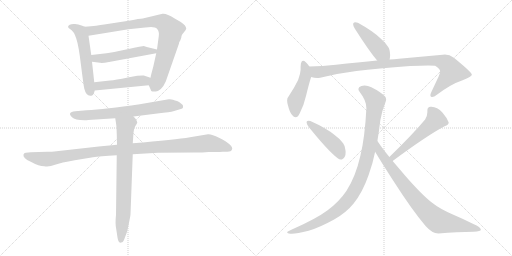
t = 0.00 s
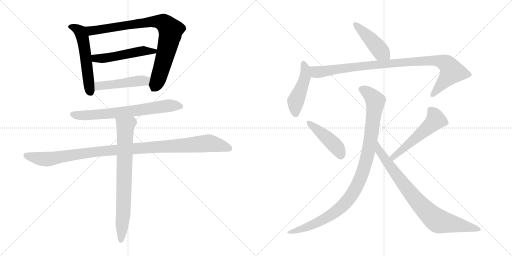
t = 2.26 s
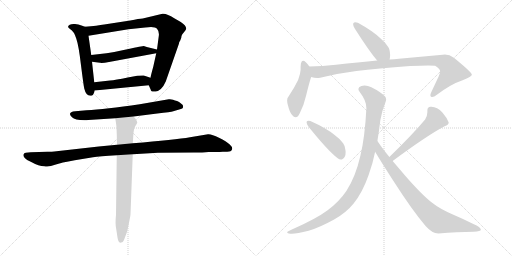
t = 4.53 s
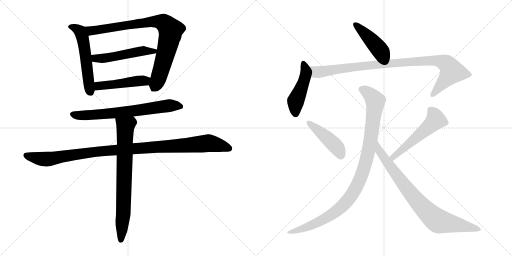
t = 6.79 s
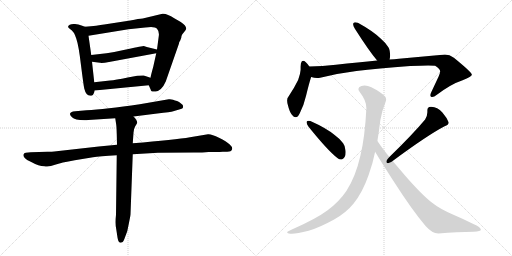
t = 9.06 s
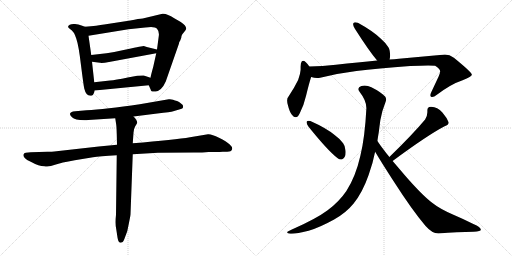
t = 11.32 s

The animated SVG that drew these frames (rendered in a browser with its animation timeline set to each time). Animation: 14 CSS @keyframes rules; one cycle of 11.32 s.

<svg version="1.1" viewBox="0 0 2048 1024" xmlns="http://www.w3.org/2000/svg">
  <g stroke="lightgray" stroke-dasharray="1,1" stroke-width="1" transform="scale(4, 4)">
    <line x1="0" y1="0" x2="256" y2="256"></line>
    <line x1="256" y1="0" x2="0" y2="256"></line>
    <line x1="128" y1="0" x2="128" y2="256"></line>
    <line x1="0" y1="128" x2="256" y2="128"></line>
    <line x1="256" y1="0" x2="512" y2="256"></line>
    <line x1="512" y1="0" x2="256" y2="256"></line>
    <line x1="384" y1="0" x2="384" y2="256"></line>
    <line x1="256" y1="128" x2="512" y2="128"></line>
  </g>
<g transform="scale(1, -1) translate(0, -850)">
   <style type="text/css">
    @keyframes keyframes0 {
      from {
       stroke: black;
       stroke-dashoffset: 551;
       stroke-width: 128;
       }
       64% {
       animation-timing-function: step-end;
       stroke: black;
       stroke-dashoffset: 0;
       stroke-width: 128;
       }
       to {
       stroke: black;
       stroke-width: 1024;
       }
       }
       #make-me-a-hanzi-animation-0 {
         animation: keyframes0 0.698405s both;
         animation-delay: 0.000000s;
         animation-timing-function: linear;
       }
    @keyframes keyframes1 {
      from {
       stroke: black;
       stroke-dashoffset: 853;
       stroke-width: 128;
       }
       74% {
       animation-timing-function: step-end;
       stroke: black;
       stroke-dashoffset: 0;
       stroke-width: 128;
       }
       to {
       stroke: black;
       stroke-width: 1024;
       }
       }
       #make-me-a-hanzi-animation-1 {
         animation: keyframes1 0.944173s both;
         animation-delay: 0.698405s;
         animation-timing-function: linear;
       }
    @keyframes keyframes2 {
      from {
       stroke: black;
       stroke-dashoffset: 507;
       stroke-width: 128;
       }
       62% {
       animation-timing-function: step-end;
       stroke: black;
       stroke-dashoffset: 0;
       stroke-width: 128;
       }
       to {
       stroke: black;
       stroke-width: 1024;
       }
       }
       #make-me-a-hanzi-animation-2 {
         animation: keyframes2 0.662598s both;
         animation-delay: 1.642578s;
         animation-timing-function: linear;
       }
    @keyframes keyframes3 {
      from {
       stroke: black;
       stroke-dashoffset: 472;
       stroke-width: 128;
       }
       61% {
       animation-timing-function: step-end;
       stroke: black;
       stroke-dashoffset: 0;
       stroke-width: 128;
       }
       to {
       stroke: black;
       stroke-width: 1024;
       }
       }
       #make-me-a-hanzi-animation-3 {
         animation: keyframes3 0.634115s both;
         animation-delay: 2.305176s;
         animation-timing-function: linear;
       }
    @keyframes keyframes4 {
      from {
       stroke: black;
       stroke-dashoffset: 687;
       stroke-width: 128;
       }
       69% {
       animation-timing-function: step-end;
       stroke: black;
       stroke-dashoffset: 0;
       stroke-width: 128;
       }
       to {
       stroke: black;
       stroke-width: 1024;
       }
       }
       #make-me-a-hanzi-animation-4 {
         animation: keyframes4 0.809082s both;
         animation-delay: 2.939291s;
         animation-timing-function: linear;
       }
    @keyframes keyframes5 {
      from {
       stroke: black;
       stroke-dashoffset: 1076;
       stroke-width: 128;
       }
       78% {
       animation-timing-function: step-end;
       stroke: black;
       stroke-dashoffset: 0;
       stroke-width: 128;
       }
       to {
       stroke: black;
       stroke-width: 1024;
       }
       }
       #make-me-a-hanzi-animation-5 {
         animation: keyframes5 1.125651s both;
         animation-delay: 3.748373s;
         animation-timing-function: linear;
       }
    @keyframes keyframes6 {
      from {
       stroke: black;
       stroke-dashoffset: 756;
       stroke-width: 128;
       }
       71% {
       animation-timing-function: step-end;
       stroke: black;
       stroke-dashoffset: 0;
       stroke-width: 128;
       }
       to {
       stroke: black;
       stroke-width: 1024;
       }
       }
       #make-me-a-hanzi-animation-6 {
         animation: keyframes6 0.865234s both;
         animation-delay: 4.874024s;
         animation-timing-function: linear;
       }
    @keyframes keyframes7 {
      from {
       stroke: black;
       stroke-dashoffset: 444;
       stroke-width: 128;
       }
       59% {
       animation-timing-function: step-end;
       stroke: black;
       stroke-dashoffset: 0;
       stroke-width: 128;
       }
       to {
       stroke: black;
       stroke-width: 1024;
       }
       }
       #make-me-a-hanzi-animation-7 {
         animation: keyframes7 0.611328s both;
         animation-delay: 5.739258s;
         animation-timing-function: linear;
       }
    @keyframes keyframes8 {
      from {
       stroke: black;
       stroke-dashoffset: 469;
       stroke-width: 128;
       }
       60% {
       animation-timing-function: step-end;
       stroke: black;
       stroke-dashoffset: 0;
       stroke-width: 128;
       }
       to {
       stroke: black;
       stroke-width: 1024;
       }
       }
       #make-me-a-hanzi-animation-8 {
         animation: keyframes8 0.631673s both;
         animation-delay: 6.350586s;
         animation-timing-function: linear;
       }
    @keyframes keyframes9 {
      from {
       stroke: black;
       stroke-dashoffset: 971;
       stroke-width: 128;
       }
       76% {
       animation-timing-function: step-end;
       stroke: black;
       stroke-dashoffset: 0;
       stroke-width: 128;
       }
       to {
       stroke: black;
       stroke-width: 1024;
       }
       }
       #make-me-a-hanzi-animation-9 {
         animation: keyframes9 1.040202s both;
         animation-delay: 6.982259s;
         animation-timing-function: linear;
       }
    @keyframes keyframes10 {
      from {
       stroke: black;
       stroke-dashoffset: 444;
       stroke-width: 128;
       }
       59% {
       animation-timing-function: step-end;
       stroke: black;
       stroke-dashoffset: 0;
       stroke-width: 128;
       }
       to {
       stroke: black;
       stroke-width: 1024;
       }
       }
       #make-me-a-hanzi-animation-10 {
         animation: keyframes10 0.611328s both;
         animation-delay: 8.022461s;
         animation-timing-function: linear;
       }
    @keyframes keyframes11 {
      from {
       stroke: black;
       stroke-dashoffset: 534;
       stroke-width: 128;
       }
       63% {
       animation-timing-function: step-end;
       stroke: black;
       stroke-dashoffset: 0;
       stroke-width: 128;
       }
       to {
       stroke: black;
       stroke-width: 1024;
       }
       }
       #make-me-a-hanzi-animation-11 {
         animation: keyframes11 0.684570s both;
         animation-delay: 8.633789s;
         animation-timing-function: linear;
       }
    @keyframes keyframes12 {
      from {
       stroke: black;
       stroke-dashoffset: 1020;
       stroke-width: 128;
       }
       77% {
       animation-timing-function: step-end;
       stroke: black;
       stroke-dashoffset: 0;
       stroke-width: 128;
       }
       to {
       stroke: black;
       stroke-width: 1024;
       }
       }
       #make-me-a-hanzi-animation-12 {
         animation: keyframes12 1.080078s both;
         animation-delay: 9.318359s;
         animation-timing-function: linear;
       }
    @keyframes keyframes13 {
      from {
       stroke: black;
       stroke-dashoffset: 826;
       stroke-width: 128;
       }
       73% {
       animation-timing-function: step-end;
       stroke: black;
       stroke-dashoffset: 0;
       stroke-width: 128;
       }
       to {
       stroke: black;
       stroke-width: 1024;
       }
       }
       #make-me-a-hanzi-animation-13 {
         animation: keyframes13 0.922201s both;
         animation-delay: 10.398437s;
         animation-timing-function: linear;
       }
</style>
<path d="M 340.0 743.0 L 323.0 749.0 Q 315.0 753.0 300.0 754.0 Q 286.0 755.0 279.0 751.0 Q 265.0 743.0 280.0 734.0 Q 296.0 725.0 305.0 696.0 Q 315.0 667.0 324.0 589.0 Q 334.0 510.0 337.0 496.0 Q 344.0 467.0 361.0 467.0 Q 366.0 467.0 370.0 469.0 Q 374.0 471.0 379.0 488.0 L 377.0 521.0 L 368.0 603.0 L 365.0 630.0 L 354.0 707.0 C 350.0 737.0 349.0 740.0 340.0 743.0 Z" fill="lightgray"></path> 
<path d="M 663.0 524.0 L 716.0 676.0 Q 716.0 683.0 720.0 686.0 L 724.0 696.0 Q 725.0 698.0 726.0 706.0 Q 728.0 713.0 735.0 720.0 L 742.0 729.0 L 745.0 735.0 Q 744.0 749.0 723.0 762.0 L 697.0 777.0 Q 667.0 797.0 650.0 795.0 L 571.0 776.0 Q 557.0 776.0 521.0 768.0 L 417.0 752.0 Q 390.0 747.0 340.0 743.0 C 310.0 740.0 324.0 702.0 354.0 707.0 L 514.0 733.0 L 581.0 740.0 Q 619.0 746.0 628.0 735.0 Q 638.0 724.0 635.0 705.0 L 628.0 652.0 L 625.0 637.0 L 613.0 583.0 Q 603.0 547.0 602.0 539.0 C 595.0 510.0 595.0 509.0 595.0 509.0 L 603.0 491.0 Q 603.0 482.0 623.0 484.0 Q 647.0 488.0 663.0 524.0 Z" fill="lightgray"></path> 
<path d="M 628.0 652.0 L 587.0 662.0 L 575.0 666.0 Q 571.0 666.0 509.0 653.0 Q 447.0 639.0 426.0 637.0 L 365.0 630.0 C 335.0 627.0 338.0 607.0 368.0 603.0 L 400.0 599.0 Q 409.0 597.0 436.0 602.0 L 625.0 637.0 C 654.0 642.0 657.0 645.0 628.0 652.0 Z" fill="lightgray"></path> 
<path d="M 379.0 488.0 L 595.0 509.0 C 625.0 512.0 630.0 530.0 602.0 539.0 L 575.0 548.0 Q 573.0 549.0 549.0 547.0 L 511.0 540.0 Q 461.0 530.0 440.0 528.0 L 377.0 521.0 C 347.0 518.0 349.0 485.0 379.0 488.0 Z" fill="lightgray"></path> 
<path d="M 534.0 384.0 L 629.0 396.0 Q 684.0 402.0 693.0 405.0 L 720.0 413.0 Q 732.0 416.0 732.0 420.0 Q 733.0 423.0 731.0 430.0 Q 716.0 444.0 708.0 446.0 Q 700.0 447.0 692.0 451.0 Q 684.0 454.0 675.0 453.0 L 559.0 433.0 Q 420.0 413.0 346.0 409.0 L 301.0 405.0 Q 267.0 402.0 288.0 381.0 Q 299.0 369.0 338.0 369.0 Q 348.0 369.0 353.0 370.0 L 461.0 377.0 L 534.0 384.0 Z" fill="lightgray"></path> 
<path d="M 190.0 243.0 L 123.0 241.0 L 103.0 239.0 Q 96.0 238.0 94.0 232.0 Q 92.0 226.0 99.0 218.0 Q 106.0 209.0 127.0 201.0 Q 155.0 185.0 177.0 185.0 Q 196.0 181.0 220.0 191.0 Q 244.0 200.0 299.0 209.0 L 372.0 221.0 Q 397.0 225.0 467.0 229.0 L 531.0 233.0 L 632.0 239.0 L 776.0 240.0 Q 812.0 240.0 834.0 242.0 Q 877.0 241.0 891.0 243.0 L 909.0 243.0 Q 925.0 243.0 928.0 252.0 Q 932.0 260.0 919.0 272.0 Q 906.0 284.0 876.0 299.0 Q 847.0 314.0 832.0 313.0 L 760.0 301.0 Q 702.0 291.0 531.0 277.0 L 468.0 271.0 L 395.0 264.0 L 217.0 244.0 Q 211.0 243.0 190.0 243.0 Z" fill="lightgray"></path> 
<path d="M 467.0 229.0 L 464.0 -9.0 Q 460.0 -46.0 465.0 -67.0 L 470.0 -100.0 Q 473.0 -121.0 483.0 -121.0 Q 482.0 -119.0 489.0 -119.0 Q 494.0 -117.0 500.0 -99.0 L 509.0 -75.0 L 516.0 -41.0 Q 522.0 -11.0 522.0 -7.0 L 531.0 233.0 L 531.0 277.0 L 534.0 319.0 Q 534.0 333.0 541.0 345.0 Q 548.0 356.0 549.0 359.0 Q 549.0 369.0 534.0 384.0 C 515.0 407.0 457.0 407.0 461.0 377.0 L 464.0 357.0 Q 466.0 349.0 467.0 314.0 L 468.0 271.0 L 467.0 229.0 Z" fill="lightgray"></path> 
<path d="M 1558.5 612.0 Q 1560.5 621.0 1560.5 630.0 Q 1559.5 652.0 1553.5 661.0 Q 1543.5 678.0 1522.5 696.0 Q 1491.5 726.0 1431.5 759.0 Q 1425.5 761.0 1421.5 761.0 Q 1415.5 761.0 1413.5 757.0 Q 1412.5 756.0 1412.5 753.0 Q 1412.5 747.0 1419.5 735.0 Q 1475.5 647.0 1508.5 608.0 C 1527.5 585.0 1553.5 582.0 1558.5 612.0 Z" fill="lightgray"></path> 
<path d="M 1237.5 584.0 Q 1221.5 607.0 1212.5 607.0 Q 1209.5 607.0 1207.5 605.0 Q 1202.5 600.0 1202.5 584.0 L 1202.5 571.0 Q 1201.5 554.0 1192.5 530.0 Q 1177.5 499.0 1153.5 463.0 Q 1148.5 458.0 1148.5 448.0 Q 1148.5 440.0 1151.5 430.0 Q 1157.5 404.0 1167.5 391.0 Q 1175.5 381.0 1182.5 381.0 Q 1192.5 381.0 1199.5 398.0 Q 1215.5 429.0 1224.5 468.0 Q 1235.5 514.0 1244.5 542.0 C 1251.5 565.0 1251.5 565.0 1237.5 584.0 Z" fill="lightgray"></path> 
<path d="M 1244.5 542.0 Q 1256.5 538.0 1268.5 538.0 Q 1274.5 538.0 1280.5 539.0 Q 1352.5 557.0 1425.5 566.0 Q 1508.5 577.0 1640.5 586.0 Q 1686.5 588.0 1712.5 588.0 Q 1732.5 588.0 1740.5 587.0 Q 1760.5 574.0 1760.5 565.0 L 1760.5 563.0 Q 1760.5 559.0 1754.5 544.0 L 1724.5 480.0 Q 1721.5 473.0 1721.5 469.0 Q 1721.5 465.0 1724.5 463.0 Q 1726.5 462.0 1728.5 462.0 Q 1736.5 462.0 1747.5 471.0 Q 1804.5 514.0 1850.5 529.0 Q 1887.5 543.0 1887.5 552.0 Q 1885.5 562.0 1815.5 619.0 Q 1798.5 632.0 1779.5 632.0 Q 1775.5 632.0 1770.5 631.0 L 1595.5 615.0 Q 1576.5 613.0 1558.5 612.0 L 1508.5 608.0 Q 1434.5 601.0 1343.5 591.0 Q 1288.5 585.0 1237.5 584.0 C 1207.5 583.0 1214.5 547.0 1244.5 542.0 Z" fill="lightgray"></path> 
<path d="M 1226.5 363.0 L 1226.5 360.0 Q 1226.5 354.0 1233.5 344.0 Q 1310.5 248.0 1349.5 218.0 Q 1357.5 212.0 1363.5 212.0 Q 1367.5 212.0 1370.5 214.0 Q 1382.5 220.0 1382.5 241.0 Q 1382.5 246.0 1381.5 251.0 Q 1378.5 270.0 1372.5 277.0 Q 1360.5 294.0 1338.5 310.0 Q 1304.5 338.0 1241.5 366.0 Q 1237.5 367.0 1234.5 367.0 Q 1228.5 367.0 1226.5 363.0 Z" fill="lightgray"></path> 
<path d="M 1778.5 345.0 Q 1794.5 351.0 1794.5 359.0 L 1794.5 361.0 Q 1787.5 379.0 1769.5 400.0 Q 1749.5 422.0 1725.5 423.0 L 1722.5 423.0 Q 1709.5 423.0 1709.5 409.0 L 1709.5 401.0 Q 1709.5 387.0 1700.5 372.0 Q 1650.5 312.0 1557.5 222.0 C 1535.5 201.0 1546.5 188.0 1570.5 206.0 Q 1709.5 309.0 1778.5 345.0 Z" fill="lightgray"></path> 
<path d="M 1509.5 286.0 Q 1512.5 306.0 1515.5 324.0 Q 1518.5 349.0 1521.5 370.0 Q 1527.5 406.0 1542.5 443.0 Q 1544.5 448.0 1544.5 452.0 Q 1544.5 459.0 1540.5 464.0 Q 1521.5 483.0 1485.5 501.0 Q 1471.5 508.0 1458.5 508.0 Q 1451.5 508.0 1445.5 506.0 Q 1433.5 502.0 1433.5 494.0 Q 1433.5 488.0 1439.5 481.0 Q 1465.5 448.0 1465.5 418.0 L 1465.5 416.0 Q 1459.5 300.0 1441.5 227.0 Q 1422.5 143.0 1385.5 86.0 Q 1356.5 43.0 1310.5 9.0 Q 1263.5 -26.0 1167.5 -68.0 Q 1152.5 -75.0 1148.5 -78.0 L 1148.5 -79.0 Q 1148.5 -83.0 1160.5 -85.0 L 1167.5 -85.0 Q 1187.5 -85.0 1234.5 -73.0 Q 1276.5 -61.0 1336.5 -28.0 Q 1384.5 -1.0 1414.5 36.0 Q 1450.5 81.0 1474.5 150.0 Q 1491.5 197.0 1500.5 243.0 L 1509.5 286.0 Z" fill="lightgray"></path> 
<path d="M 1557.5 222.0 Q 1527.5 259.0 1509.5 286.0 C 1492.5 311.0 1485.5 269.0 1500.5 243.0 Q 1523.5 204.0 1574.5 125.0 Q 1647.5 11.0 1701.5 -53.0 Q 1728.5 -84.0 1753.5 -84.0 Q 1830.5 -78.0 1894.5 -77.0 Q 1923.5 -75.0 1923.5 -69.0 Q 1923.5 -59.0 1893.5 -46.0 Q 1853.5 -26.0 1811.5 -8.0 Q 1758.5 15.0 1728.5 39.0 Q 1687.5 70.0 1617.5 151.0 L 1570.5 206.0 L 1557.5 222.0 Z" fill="lightgray"></path> 
      <clipPath id="make-me-a-hanzi-clip-0">
      <path d="M 340.0 743.0 L 323.0 749.0 Q 315.0 753.0 300.0 754.0 Q 286.0 755.0 279.0 751.0 Q 265.0 743.0 280.0 734.0 Q 296.0 725.0 305.0 696.0 Q 315.0 667.0 324.0 589.0 Q 334.0 510.0 337.0 496.0 Q 344.0 467.0 361.0 467.0 Q 366.0 467.0 370.0 469.0 Q 374.0 471.0 379.0 488.0 L 377.0 521.0 L 368.0 603.0 L 365.0 630.0 L 354.0 707.0 C 350.0 737.0 349.0 740.0 340.0 743.0 Z" fill="lightgray"></path>
      </clipPath>
      <path clip-path="url(#make-me-a-hanzi-clip-0)" d="M 281.0 743.0 L 304.0 736.0 L 321.0 723.0 L 329.0 704.0 L 363.0 478.0 " fill="none" id="make-me-a-hanzi-animation-0" stroke-dasharray="423 846" stroke-linecap="round"></path>

      <clipPath id="make-me-a-hanzi-clip-1">
      <path d="M 663.0 524.0 L 716.0 676.0 Q 716.0 683.0 720.0 686.0 L 724.0 696.0 Q 725.0 698.0 726.0 706.0 Q 728.0 713.0 735.0 720.0 L 742.0 729.0 L 745.0 735.0 Q 744.0 749.0 723.0 762.0 L 697.0 777.0 Q 667.0 797.0 650.0 795.0 L 571.0 776.0 Q 557.0 776.0 521.0 768.0 L 417.0 752.0 Q 390.0 747.0 340.0 743.0 C 310.0 740.0 324.0 702.0 354.0 707.0 L 514.0 733.0 L 581.0 740.0 Q 619.0 746.0 628.0 735.0 Q 638.0 724.0 635.0 705.0 L 628.0 652.0 L 625.0 637.0 L 613.0 583.0 Q 603.0 547.0 602.0 539.0 C 595.0 510.0 595.0 509.0 595.0 509.0 L 603.0 491.0 Q 603.0 482.0 623.0 484.0 Q 647.0 488.0 663.0 524.0 Z" fill="lightgray"></path>
      </clipPath>
      <path clip-path="url(#make-me-a-hanzi-clip-1)" d="M 350.0 740.0 L 366.0 727.0 L 595.0 762.0 L 638.0 763.0 L 661.0 755.0 L 683.0 729.0 L 680.0 708.0 L 636.0 541.0 L 616.0 496.0 " fill="none" id="make-me-a-hanzi-animation-1" stroke-dasharray="725 1450" stroke-linecap="round"></path>

      <clipPath id="make-me-a-hanzi-clip-2">
      <path d="M 628.0 652.0 L 587.0 662.0 L 575.0 666.0 Q 571.0 666.0 509.0 653.0 Q 447.0 639.0 426.0 637.0 L 365.0 630.0 C 335.0 627.0 338.0 607.0 368.0 603.0 L 400.0 599.0 Q 409.0 597.0 436.0 602.0 L 625.0 637.0 C 654.0 642.0 657.0 645.0 628.0 652.0 Z" fill="lightgray"></path>
      </clipPath>
      <path clip-path="url(#make-me-a-hanzi-clip-2)" d="M 373.0 624.0 L 386.0 616.0 L 425.0 618.0 L 575.0 647.0 L 619.0 646.0 " fill="none" id="make-me-a-hanzi-animation-2" stroke-dasharray="379 758" stroke-linecap="round"></path>

      <clipPath id="make-me-a-hanzi-clip-3">
      <path d="M 379.0 488.0 L 595.0 509.0 C 625.0 512.0 630.0 530.0 602.0 539.0 L 575.0 548.0 Q 573.0 549.0 549.0 547.0 L 511.0 540.0 Q 461.0 530.0 440.0 528.0 L 377.0 521.0 C 347.0 518.0 349.0 485.0 379.0 488.0 Z" fill="lightgray"></path>
      </clipPath>
      <path clip-path="url(#make-me-a-hanzi-clip-3)" d="M 386.0 494.0 L 393.0 505.0 L 580.0 527.0 L 593.0 533.0 " fill="none" id="make-me-a-hanzi-animation-3" stroke-dasharray="344 688" stroke-linecap="round"></path>

      <clipPath id="make-me-a-hanzi-clip-4">
      <path d="M 534.0 384.0 L 629.0 396.0 Q 684.0 402.0 693.0 405.0 L 720.0 413.0 Q 732.0 416.0 732.0 420.0 Q 733.0 423.0 731.0 430.0 Q 716.0 444.0 708.0 446.0 Q 700.0 447.0 692.0 451.0 Q 684.0 454.0 675.0 453.0 L 559.0 433.0 Q 420.0 413.0 346.0 409.0 L 301.0 405.0 Q 267.0 402.0 288.0 381.0 Q 299.0 369.0 338.0 369.0 Q 348.0 369.0 353.0 370.0 L 461.0 377.0 L 534.0 384.0 Z" fill="lightgray"></path>
      </clipPath>
      <path clip-path="url(#make-me-a-hanzi-clip-4)" d="M 294.0 393.0 L 359.0 389.0 L 525.0 405.0 L 679.0 428.0 L 722.0 424.0 " fill="none" id="make-me-a-hanzi-animation-4" stroke-dasharray="559 1118" stroke-linecap="round"></path>

      <clipPath id="make-me-a-hanzi-clip-5">
      <path d="M 190.0 243.0 L 123.0 241.0 L 103.0 239.0 Q 96.0 238.0 94.0 232.0 Q 92.0 226.0 99.0 218.0 Q 106.0 209.0 127.0 201.0 Q 155.0 185.0 177.0 185.0 Q 196.0 181.0 220.0 191.0 Q 244.0 200.0 299.0 209.0 L 372.0 221.0 Q 397.0 225.0 467.0 229.0 L 531.0 233.0 L 632.0 239.0 L 776.0 240.0 Q 812.0 240.0 834.0 242.0 Q 877.0 241.0 891.0 243.0 L 909.0 243.0 Q 925.0 243.0 928.0 252.0 Q 932.0 260.0 919.0 272.0 Q 906.0 284.0 876.0 299.0 Q 847.0 314.0 832.0 313.0 L 760.0 301.0 Q 702.0 291.0 531.0 277.0 L 468.0 271.0 L 395.0 264.0 L 217.0 244.0 Q 211.0 243.0 190.0 243.0 Z" fill="lightgray"></path>
      </clipPath>
      <path clip-path="url(#make-me-a-hanzi-clip-5)" d="M 104.0 228.0 L 193.0 213.0 L 390.0 244.0 L 831.0 277.0 L 917.0 256.0 " fill="none" id="make-me-a-hanzi-animation-5" stroke-dasharray="948 1896" stroke-linecap="round"></path>

      <clipPath id="make-me-a-hanzi-clip-6">
      <path d="M 467.0 229.0 L 464.0 -9.0 Q 460.0 -46.0 465.0 -67.0 L 470.0 -100.0 Q 473.0 -121.0 483.0 -121.0 Q 482.0 -119.0 489.0 -119.0 Q 494.0 -117.0 500.0 -99.0 L 509.0 -75.0 L 516.0 -41.0 Q 522.0 -11.0 522.0 -7.0 L 531.0 233.0 L 531.0 277.0 L 534.0 319.0 Q 534.0 333.0 541.0 345.0 Q 548.0 356.0 549.0 359.0 Q 549.0 369.0 534.0 384.0 C 515.0 407.0 457.0 407.0 461.0 377.0 L 464.0 357.0 Q 466.0 349.0 467.0 314.0 L 468.0 271.0 L 467.0 229.0 Z" fill="lightgray"></path>
      </clipPath>
      <path clip-path="url(#make-me-a-hanzi-clip-6)" d="M 469.0 373.0 L 501.0 344.0 L 493.0 -13.0 L 483.0 -112.0 " fill="none" id="make-me-a-hanzi-animation-6" stroke-dasharray="628 1256" stroke-linecap="round"></path>

      <clipPath id="make-me-a-hanzi-clip-7">
      <path d="M 1558.5 612.0 Q 1560.5 621.0 1560.5 630.0 Q 1559.5 652.0 1553.5 661.0 Q 1543.5 678.0 1522.5 696.0 Q 1491.5 726.0 1431.5 759.0 Q 1425.5 761.0 1421.5 761.0 Q 1415.5 761.0 1413.5 757.0 Q 1412.5 756.0 1412.5 753.0 Q 1412.5 747.0 1419.5 735.0 Q 1475.5 647.0 1508.5 608.0 C 1527.5 585.0 1553.5 582.0 1558.5 612.0 Z" fill="lightgray"></path>
      </clipPath>
      <path clip-path="url(#make-me-a-hanzi-clip-7)" d="M 1420.5 753.0 L 1551.5 618.0 " fill="none" id="make-me-a-hanzi-animation-7" stroke-dasharray="316 632" stroke-linecap="round"></path>

      <clipPath id="make-me-a-hanzi-clip-8">
      <path d="M 1237.5 584.0 Q 1221.5 607.0 1212.5 607.0 Q 1209.5 607.0 1207.5 605.0 Q 1202.5 600.0 1202.5 584.0 L 1202.5 571.0 Q 1201.5 554.0 1192.5 530.0 Q 1177.5 499.0 1153.5 463.0 Q 1148.5 458.0 1148.5 448.0 Q 1148.5 440.0 1151.5 430.0 Q 1157.5 404.0 1167.5 391.0 Q 1175.5 381.0 1182.5 381.0 Q 1192.5 381.0 1199.5 398.0 Q 1215.5 429.0 1224.5 468.0 Q 1235.5 514.0 1244.5 542.0 C 1251.5 565.0 1251.5 565.0 1237.5 584.0 Z" fill="lightgray"></path>
      </clipPath>
      <path clip-path="url(#make-me-a-hanzi-clip-8)" d="M 1213.5 598.0 L 1221.5 574.0 L 1220.5 543.0 L 1182.5 442.0 L 1182.5 393.0 " fill="none" id="make-me-a-hanzi-animation-8" stroke-dasharray="341 682" stroke-linecap="round"></path>

      <clipPath id="make-me-a-hanzi-clip-9">
      <path d="M 1244.5 542.0 Q 1256.5 538.0 1268.5 538.0 Q 1274.5 538.0 1280.5 539.0 Q 1352.5 557.0 1425.5 566.0 Q 1508.5 577.0 1640.5 586.0 Q 1686.5 588.0 1712.5 588.0 Q 1732.5 588.0 1740.5 587.0 Q 1760.5 574.0 1760.5 565.0 L 1760.5 563.0 Q 1760.5 559.0 1754.5 544.0 L 1724.5 480.0 Q 1721.5 473.0 1721.5 469.0 Q 1721.5 465.0 1724.5 463.0 Q 1726.5 462.0 1728.5 462.0 Q 1736.5 462.0 1747.5 471.0 Q 1804.5 514.0 1850.5 529.0 Q 1887.5 543.0 1887.5 552.0 Q 1885.5 562.0 1815.5 619.0 Q 1798.5 632.0 1779.5 632.0 Q 1775.5 632.0 1770.5 631.0 L 1595.5 615.0 Q 1576.5 613.0 1558.5 612.0 L 1508.5 608.0 Q 1434.5 601.0 1343.5 591.0 Q 1288.5 585.0 1237.5 584.0 C 1207.5 583.0 1214.5 547.0 1244.5 542.0 Z" fill="lightgray"></path>
      </clipPath>
      <path clip-path="url(#make-me-a-hanzi-clip-9)" d="M 1244.5 578.0 L 1265.5 561.0 L 1282.5 562.0 L 1489.5 591.0 L 1748.5 608.0 L 1785.5 595.0 L 1808.5 564.0 L 1728.5 469.0 " fill="none" id="make-me-a-hanzi-animation-9" stroke-dasharray="843 1686" stroke-linecap="round"></path>

      <clipPath id="make-me-a-hanzi-clip-10">
      <path d="M 1226.5 363.0 L 1226.5 360.0 Q 1226.5 354.0 1233.5 344.0 Q 1310.5 248.0 1349.5 218.0 Q 1357.5 212.0 1363.5 212.0 Q 1367.5 212.0 1370.5 214.0 Q 1382.5 220.0 1382.5 241.0 Q 1382.5 246.0 1381.5 251.0 Q 1378.5 270.0 1372.5 277.0 Q 1360.5 294.0 1338.5 310.0 Q 1304.5 338.0 1241.5 366.0 Q 1237.5 367.0 1234.5 367.0 Q 1228.5 367.0 1226.5 363.0 Z" fill="lightgray"></path>
      </clipPath>
      <path clip-path="url(#make-me-a-hanzi-clip-10)" d="M 1232.5 362.0 L 1344.5 264.0 L 1362.5 229.0 " fill="none" id="make-me-a-hanzi-animation-10" stroke-dasharray="316 632" stroke-linecap="round"></path>

      <clipPath id="make-me-a-hanzi-clip-11">
      <path d="M 1778.5 345.0 Q 1794.5 351.0 1794.5 359.0 L 1794.5 361.0 Q 1787.5 379.0 1769.5 400.0 Q 1749.5 422.0 1725.5 423.0 L 1722.5 423.0 Q 1709.5 423.0 1709.5 409.0 L 1709.5 401.0 Q 1709.5 387.0 1700.5 372.0 Q 1650.5 312.0 1557.5 222.0 C 1535.5 201.0 1546.5 188.0 1570.5 206.0 Q 1709.5 309.0 1778.5 345.0 Z" fill="lightgray"></path>
      </clipPath>
      <path clip-path="url(#make-me-a-hanzi-clip-11)" d="M 1721.5 411.0 L 1734.5 396.0 L 1743.5 371.0 L 1604.5 247.0 L 1574.5 222.0 L 1568.5 224.0 " fill="none" id="make-me-a-hanzi-animation-11" stroke-dasharray="406 812" stroke-linecap="round"></path>

      <clipPath id="make-me-a-hanzi-clip-12">
      <path d="M 1509.5 286.0 Q 1512.5 306.0 1515.5 324.0 Q 1518.5 349.0 1521.5 370.0 Q 1527.5 406.0 1542.5 443.0 Q 1544.5 448.0 1544.5 452.0 Q 1544.5 459.0 1540.5 464.0 Q 1521.5 483.0 1485.5 501.0 Q 1471.5 508.0 1458.5 508.0 Q 1451.5 508.0 1445.5 506.0 Q 1433.5 502.0 1433.5 494.0 Q 1433.5 488.0 1439.5 481.0 Q 1465.5 448.0 1465.5 418.0 L 1465.5 416.0 Q 1459.5 300.0 1441.5 227.0 Q 1422.5 143.0 1385.5 86.0 Q 1356.5 43.0 1310.5 9.0 Q 1263.5 -26.0 1167.5 -68.0 Q 1152.5 -75.0 1148.5 -78.0 L 1148.5 -79.0 Q 1148.5 -83.0 1160.5 -85.0 L 1167.5 -85.0 Q 1187.5 -85.0 1234.5 -73.0 Q 1276.5 -61.0 1336.5 -28.0 Q 1384.5 -1.0 1414.5 36.0 Q 1450.5 81.0 1474.5 150.0 Q 1491.5 197.0 1500.5 243.0 L 1509.5 286.0 Z" fill="lightgray"></path>
      </clipPath>
      <path clip-path="url(#make-me-a-hanzi-clip-12)" d="M 1447.5 492.0 L 1470.5 481.0 L 1501.5 446.0 L 1485.5 310.0 L 1467.5 217.0 L 1424.5 99.0 L 1390.5 48.0 L 1318.5 -14.0 L 1222.5 -61.0 L 1153.5 -78.0 " fill="none" id="make-me-a-hanzi-animation-12" stroke-dasharray="892 1784" stroke-linecap="round"></path>

      <clipPath id="make-me-a-hanzi-clip-13">
      <path d="M 1557.5 222.0 Q 1527.5 259.0 1509.5 286.0 C 1492.5 311.0 1485.5 269.0 1500.5 243.0 Q 1523.5 204.0 1574.5 125.0 Q 1647.5 11.0 1701.5 -53.0 Q 1728.5 -84.0 1753.5 -84.0 Q 1830.5 -78.0 1894.5 -77.0 Q 1923.5 -75.0 1923.5 -69.0 Q 1923.5 -59.0 1893.5 -46.0 Q 1853.5 -26.0 1811.5 -8.0 Q 1758.5 15.0 1728.5 39.0 Q 1687.5 70.0 1617.5 151.0 L 1570.5 206.0 L 1557.5 222.0 Z" fill="lightgray"></path>
      </clipPath>
      <path clip-path="url(#make-me-a-hanzi-clip-13)" d="M 1508.5 279.0 L 1516.5 247.0 L 1622.5 101.0 L 1704.5 6.0 L 1741.5 -27.0 L 1775.5 -40.0 L 1917.5 -68.0 " fill="none" id="make-me-a-hanzi-animation-13" stroke-dasharray="698 1396" stroke-linecap="round"></path>

</g>
</svg>
